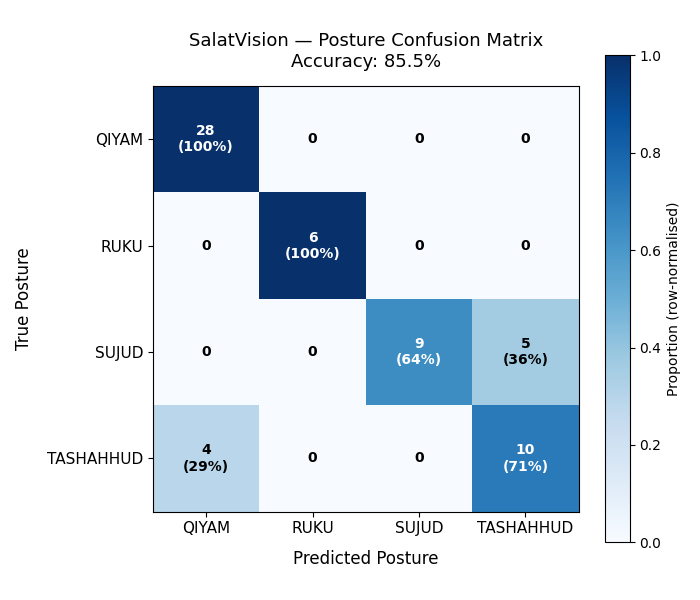

The data file committed next to this chart (first rows):
time_sec, true_posture
1, QIYAM
2, QIYAM
3, QIYAM
4, QIYAM
5, QIYAM
6, QIYAM
7, QIYAM
8, QIYAM
9, QIYAM
10, QIYAM
11, QIYAM
12, RUKU
13, RUKU
14, RUKU
15, QIYAM
16, QIYAM
17, QIYAM
18, QIYAM
19, QIYAM
20, QIYAM
22, SUJUD
23, SUJUD
24, SUJUD
25, TASHAHHUD
26, TASHAHHUD
27, TASHAHHUD
28, TASHAHHUD
29, TASHAHHUD
30, SUJUD
31, SUJUD
32, SUJUD
33, SUJUD
34, TASHAHHUD
35, TASHAHHUD
36, TASHAHHUD
37, TASHAHHUD
39, QIYAM
40, QIYAM
41, QIYAM
42, QIYAM
43, QIYAM
44, QIYAM
45, QIYAM
47, RUKU
48, RUKU
49, RUKU
51, QIYAM
52, QIYAM
53, QIYAM
54, QIYAM
57, SUJUD
58, SUJUD
59, SUJUD
60, SUJUD
61, SUJUD
62, TASHAHHUD
63, TASHAHHUD
64, TASHAHHUD
65, TASHAHHUD
66, TASHAHHUD
... 2 more rows
